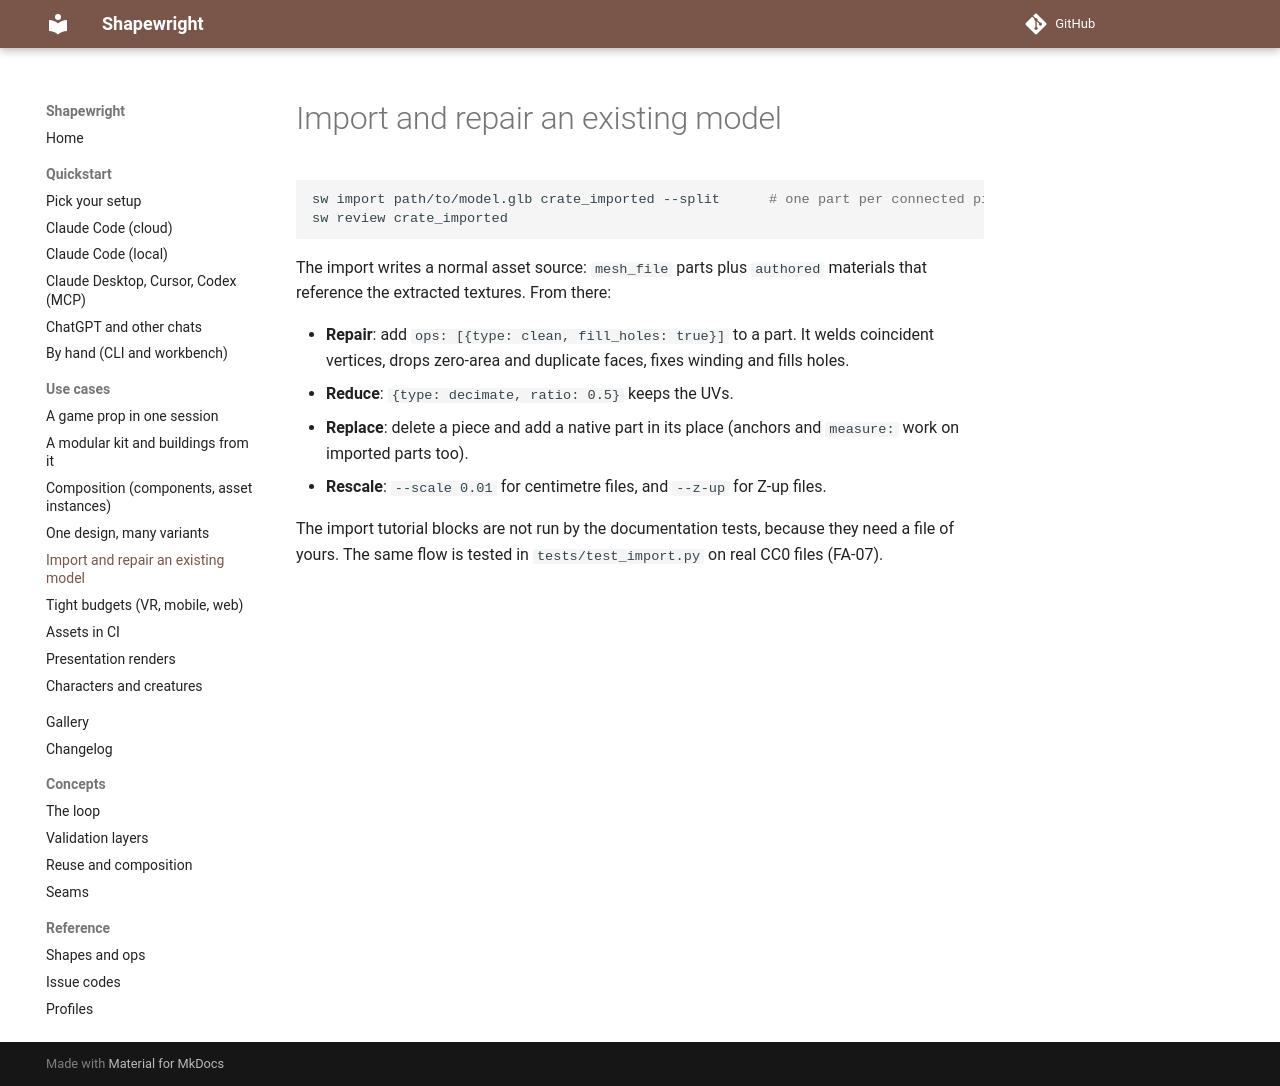

repository: billtruong003/ShapeWright · page: use-cases/import-repair/index.html · generator: mkdocs

# Import and repair an existing model

```bash
sw import path/to/model.glb crate_imported --split      # one part per connected piece; materials and textures kept
sw review crate_imported
```

The import writes a normal asset source: `mesh_file` parts plus `authored` materials that reference the extracted textures. From there:

- **Repair**: add `ops: [{type: clean, fill_holes: true}]` to a part. It welds coincident vertices, drops zero-area and duplicate faces, fixes winding and fills holes.
- **Reduce**: `{type: decimate, ratio: 0.5}` keeps the UVs.
- **Replace**: delete a piece and add a native part in its place (anchors and `measure:` work on imported parts too).
- **Rescale**: `--scale 0.01` for centimetre files, and `--z-up` for Z-up files.

The import tutorial blocks are not run by the documentation tests, because they need a file of yours. The same flow is tested in `tests/test_import.py` on real CC0 files (FA-07).
